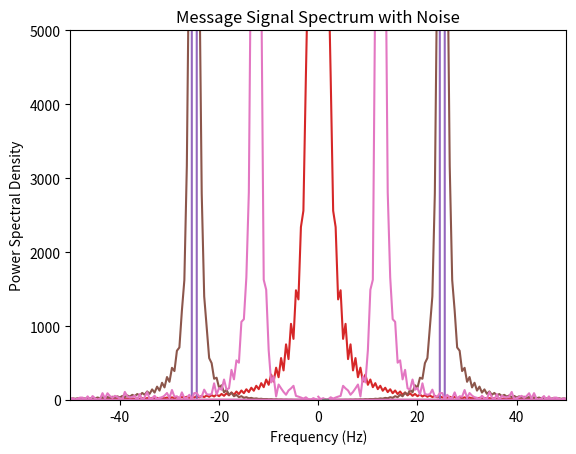

Reproduce this figure in Python.
import numpy as np
import matplotlib.pyplot as plt

def message_signal(t):
    if 1 <= t < 1.9:
        return -t + 2
    elif 1.9 <= t < 2:
        return 0.1
    else:
        return 0
    
fc = 25 #Hz
Ac = 1 #Volt

# Carculate and Plot the Message Signal m(t)

t = np.arange(1,2,1/500)
mt = np.array([message_signal(t1) for t1 in t])
plt.plot(t,mt)
plt.grid()
plt.show()

###########################

# Carculate and Plot the Carrier Signal

c = Ac*np.cos(2*np.pi*fc*t)
plt.plot(t,c)
plt.grid()
plt.show()

############################

# Calculate and Plot the DSC - AM - SC Signal

dsb = np.multiply(mt,c)
plt.plot(t,dsb)
plt.grid()
plt.show()

#############################

# Average Power

av_power = np.average(Ac**2*(np.abs(mt)**2)/4)
print(av_power)

###########################

# Define the parameters
sampling_rate = 1000  # Sampling rate (samples per second)
duration = 2  # Duration of the signal in seconds

# Generate the time axis
t = np.linspace(0, duration, int(sampling_rate * duration), endpoint=False)

# Calculate the message signal
mt = np.array([message_signal(t1) for t1 in t])

# Calculate the Fourier transform and power spectral density
fft = np.fft.fft(mt)
freq = np.fft.fftfreq(len(t), 1/sampling_rate)
psd = np.abs(fft)**2

# Plot the power spectral density
plt.plot(freq, psd)
plt.xlabel('Frequency (Hz)')
plt.ylabel('Power Spectral Density')
plt.title('Spectral Density of Message Signal')
plt.grid(True)
plt.show()

##############################################

sampling_rate = 1000  # Sampling rate (samples per second)
duration = 2  # Duration of the signal in seconds

# Generate the time axis
t = np.linspace(0, duration, int(sampling_rate * duration), endpoint=False)

# Calculate the carrier signal
c = Ac * np.cos(2 * np.pi * fc * t)

# Calculate the Fourier transform and power spectral density
fft = np.fft.fft(c)
freq = np.fft.fftfreq(len(t), 1/sampling_rate)
psd = np.abs(fft)**2

# Plot the power spectral density
plt.plot(freq, psd)
plt.xlabel('Frequency (Hz)')
plt.ylabel('Power Spectral Density')
plt.title('Spectral Density of Carrier Signal')
plt.grid(True)
plt.xlim([-40, 40])
plt.show()

##############################################

# Define the parameters
sampling_rate = 1000  # Sampling rate (samples per second)
duration = 2  # Duration of the signal in seconds

# Generate the time axis
t = np.linspace(0, duration, int(sampling_rate * duration), endpoint=False)

# Calculate the message signal
mt = np.array([message_signal(t1) for t1 in t])

# Calculate the carrier signal
c = Ac * np.cos(2 * np.pi * fc * t)

# Calculate the DSB-AM-SC signal
dsb = np.multiply(mt, c)

# Calculate the Fourier transform and power spectral density
fft = np.fft.fft(dsb)
freq = np.fft.fftfreq(len(dsb), 1/sampling_rate)
psd = np.abs(fft)**2

# Plot the power spectral density
plt.plot(freq, psd)
plt.xlabel('Frequency (Hz)')
plt.ylabel('Power Spectral Density')
plt.title('Spectral Density of DSB-AM-SC Signal')
plt.grid(True)
plt.xlim([-100, 100])
plt.show()

##############################

snr_db = 10
av_power_db = 10 * np.log10(av_power)
noise_avg_db = av_power_db - snr_db
noise_avg_lin = 10 ** (noise_avg_db / 10)
m_watts = mt ** 2
noise = np.random.normal(0,np.sqrt(noise_avg_lin), len(m_watts))
mt_noise = mt + noise

# Define the parameters
sampling_rate = 1000  # Sampling rate (samples per second)
duration = 2  # Duration of the signal in seconds

# Generate the time axis
t = np.linspace(1, duration, int(sampling_rate * duration), endpoint=False)

# Calculate the message signal
mt= np.array([message_signal(t1) for t1 in t])
mt_noise = mt + noise

# Calculate the carrier signal
c = Ac * np.cos(2 * np.pi * fc * t)

# Calculate the DSB-AM-SC signal
dsb = np.multiply(mt, c)

r = dsb + noise

# Calculate the Fourier transform and power spectral density
fft = np.fft.fft(r)
freq = np.fft.fftfreq(len(r), 1/sampling_rate)
psd = np.abs(fft)**2

# Plot the power spectral density
plt.plot(freq, psd)
plt.grid()
plt.title("Message Signal Spectrum with Noise")
plt.xlim([-50, 50])
plt.ylim([0, 5000])
plt.show()

plt.plot(t, mt_noise)
plt.show()

#The code was made by Panagiota Fasili and Omouridou Eleni

